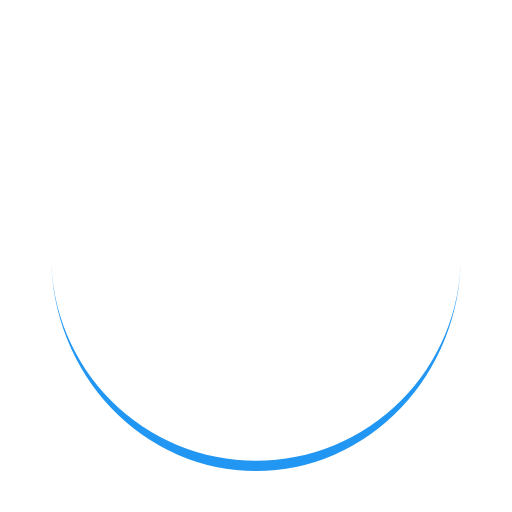
t = 0.00 s
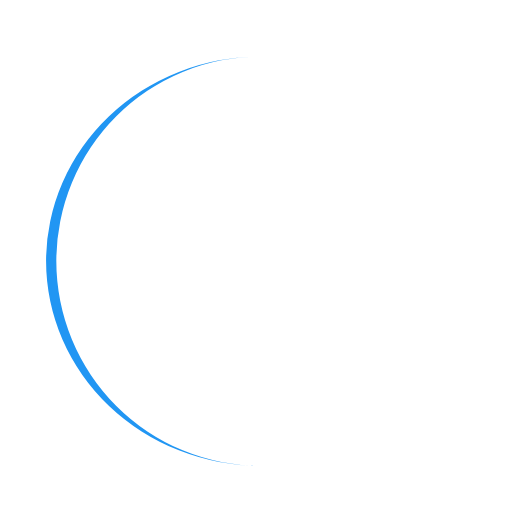
t = 0.25 s
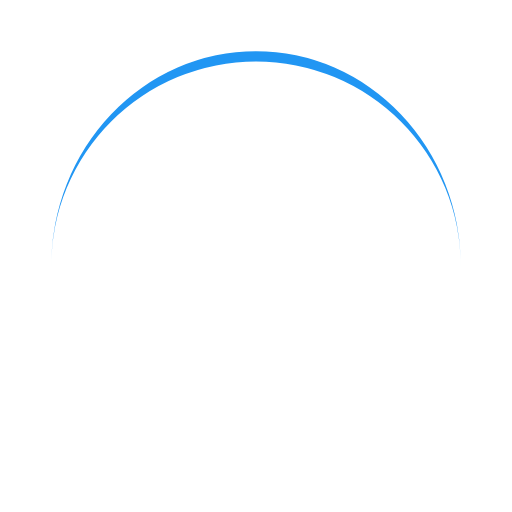
t = 0.50 s
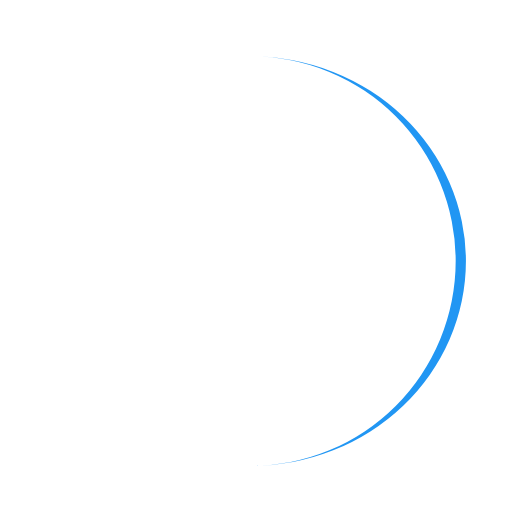
t = 0.75 s

The animated SVG that drew these frames (rendered in a browser with its animation timeline set to each time). Animation: 1 SMIL element (animateTransform=1); one cycle of 1.00 s, repeats indefinitely.

<?xml version="1.0" encoding="utf-8"?>
<svg xmlns="http://www.w3.org/2000/svg" xmlns:xlink="http://www.w3.org/1999/xlink" style="margin: auto; background: rgb(255, 255, 255) none repeat scroll 0% 0%; display: block; shape-rendering: auto;" width="200px" height="200px" viewBox="0 0 100 100" preserveAspectRatio="xMidYMid">
<path d="M10 50A40 40 0 0 0 90 50A40 42 0 0 1 10 50" fill="#2196f3" stroke="none">
  <animateTransform attributeName="transform" type="rotate" dur="1s" repeatCount="indefinite" keyTimes="0;1" values="0 50 51;360 50 51"></animateTransform>
</path>
<!-- [ldio] generated by https://loading.io/ --></svg>